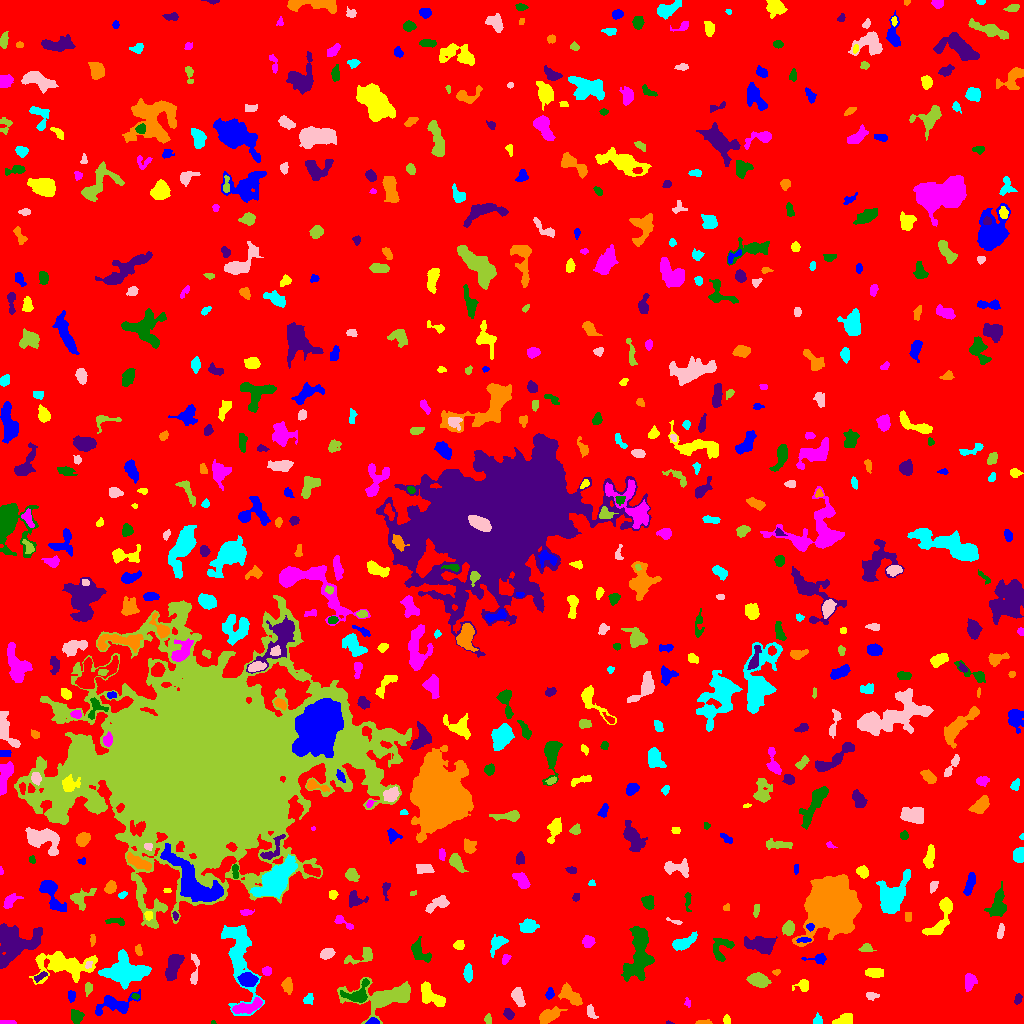

Values plotted in this chart, from the file beside it:
ID, X, Y, A, B, theta, total_flux, mu_max, mu_median, mu_mean, R_fwhm, R_e, R10, R90, x_start, x_end, y_start, y_end, area, greylevel
0, 512.7, 517.7, 298.9, 290.5, -1.068, 1592691, 15.0, 1.0, 1.912, 22.03, 235, 90.35, 385.8, 0, 1023, 0, 1023, 832781, 1.912
1, 372.6, 1.486, 2.67, 1.349, 0.02235, 173.0, 6.0, 2.0, 2.37, 3.141, 2.257, 0.7979, 3.656, 365, 379, 0, 6, 73, 10.37
2, 726.9, 3.38, 2.259, 1.637, -1.3, 158.0, 5.0, 2.0, 2.469, 3.141, 2.394, 0.9772, 3.742, 723, 730, 0, 9, 64, 7.469
3, 7.117, 1.324, 4.647, 0.8691, -0.08195, 145.0, 4.0, 2.0, 2.231, 3.909, 2.585, 0.9772, 3.785, 0, 16, 0, 3, 65, 7.231
4, 213, 0.8919, 1.295, 0.8776, -0.1795, 37.0, 4.0, 2.0, 1.947, 1.954, 1.262, 0.0, 2.034, 211, 216, 0, 3, 19, 8.947
5, 668.9, 0.6176, 1.781, 0.6838, -0.1112, 68.0, 7.0, 2.5, 3.091, 1.693, 1.262, 0.0, 2.185, 666, 674, 0, 3, 22, 8.091
6, 703.7, 0.9035, 4.244, 0.9802, -0.007521, 311.0, 10.0, 5.0, 4.785, 3.29, 2.394, 0.9772, 3.742, 695, 712, 0, 4, 65, 8.785
7, 817.8, 3.244, 2.509, 2.095, -1.492, 242.0, 6.0, 3.0, 2.988, 3.868, 2.764, 1.128, 4.297, 813, 822, 0, 11, 81, 7.988
8, 590.5, 11.74, 3.366, 1.639, -1.269, 221.0, 6.0, 2.0, 2.146, 3.338, 2.585, 0.9772, 4.478, 587, 598, 5, 19, 103, 9.146
9, 487.6, 4.347, 2.494, 1.6, -1.522, 147.0, 6.0, 2.0, 2.194, 3.038, 2.523, 0.7979, 4.029, 484, 491, 0, 10, 67, 7.194
10, 940.1, 11.12, 10.02, 5.515, 0.8868, 1466, 7.0, 3.0, 3.166, 7.464, 6.794, 2.646, 10.62, 924, 952, 0, 29, 463, 7.166
11, 115.6, 19.36, 10.88, 4.679, 0.1955, 1306, 7.0, 3.0, 3.009, 6.77, 6.555, 2.523, 10.34, 95, 140, 8, 34, 434, 7.009
12, 844.1, 3.36, 4.137, 2.311, 0.2886, 662.0, 10.0, 3.0, 3.805, 3.989, 3.523, 1.382, 5.997, 832, 852, 0, 10, 174, 8.805
13, 246.9, 16.26, 7.959, 2.642, 0.2682, 843.0, 7.0, 3.0, 2.927, 5.557, 5.293, 2.034, 8.253, 232, 262, 10, 26, 288, 10.93
14, 76.61, 6.864, 3.248, 2.855, -1.385, 587.0, 9.0, 3.0, 3.812, 4.184, 3.827, 1.493, 6.05, 71, 84, 0, 14, 154, 7.812
15, 508.2, 9.223, 2.702, 2.138, -0.9155, 278.0, 6.0, 3.0, 2.78, 4.107, 3.038, 1.128, 4.754, 503, 514, 4, 15, 100, 8.78
16, 548.2, 7.721, 4.976, 2.785, 0.4684, 1110, 11.0, 3.0, 4.205, 4.918, 4.37, 1.784, 7.442, 539, 567, 0, 17, 264, 9.205
17, 239.3, 67.33, 23.18, 6.867, -1.411, 5774, 11.0, 5.0, 5.052, 11.82, 10.91, 4.334, 17.06, 221, 264, 8, 98, 1143, 9.052
18, 518.1, 26.46, 4.44, 2.415, -1.18, 703.0, 8.0, 4.0, 3.605, 5.698, 4.184, 1.693, 6.457, 511, 525, 17, 36, 195, 9.605
19, 386.1, 26.98, 16.79, 6.72, 0.08316, 4218, 13.0, 3.0, 4.353, 8.885, 8.74, 3.432, 14.93, 337, 410, 0, 46, 969, 8.353
20, 834.8, 20.64, 3.11, 1.555, -0.05798, 94.0, 2.0, 1.0, 1.324, 4.549, 2.706, 1.128, 4.184, 829, 841, 18, 23, 71, 6.324
21, 71.24, 27.73, 2.746, 1.626, -1.524, 203.0, 5.0, 3.0, 2.476, 3.656, 2.706, 1.128, 4.068, 68, 75, 21, 33, 82, 7.476
22, 430.6, 28, 7.847, 3.391, -0.6939, 1149, 7.0, 3.0, 3.292, 7.136, 5.557, 2.257, 8.575, 421, 445, 17, 42, 349, 8.292
23, 687.5, 20.53, 2.567, 1.438, -1.341, 75.0, 3.0, 2.0, 1.5, 2.932, 2.394, 0.9772, 3.523, 684, 690, 16, 26, 50, 6.5
24, 134.9, 27.46, 1.828, 1.264, -0.4064, 95.0, 6.0, 2.0, 2.159, 2.257, 1.871, 0.5642, 3.09, 131, 139, 24, 30, 44, 9.159
25, 1018, 25.05, 2.849, 1.587, 1.228, 82.0, 3.0, 1.0, 1.123, 2.646, 2.394, 0.7979, 3.868, 1014, 1022, 19, 30, 73, 6.123
26, 569.2, 28.71, 6.515, 3.124, -0.6888, 759.0, 7.0, 2.0, 2.608, 4.514, 5.232, 1.871, 8.234, 558, 582, 18, 41, 291, 7.608
27, 308.3, 24.13, 2.746, 2.228, 0.9178, 324.0, 6.0, 3.0, 3.447, 4.478, 3.09, 1.262, 4.82, 303, 313, 19, 30, 94, 7.447
28, 872.1, 27.81, 2.969, 1.781, -0.1187, 122.0, 3.0, 1.0, 1.402, 3.523, 2.877, 1.128, 4.442, 866, 879, 23, 31, 87, 6.402
29, 87.83, 35.0, 3.292, 1.7, 1.481, 157.0, 5.0, 2.0, 1.805, 2.585, 2.706, 0.9772, 4.583, 85, 92, 27, 41, 87, 6.805
30, 176.2, 17.19, 10.73, 5.098, 0.6292, 2659, 9.0, 4.0, 3.831, 9.441, 7.999, 3.192, 12.5, 152, 194, 0, 33, 694, 8.831
31, 549.4, 29.47, 2.408, 1.7, 1.328, 230.0, 7.0, 2.0, 2.706, 2.985, 2.459, 0.9772, 4.068, 545, 554, 24, 36, 85, 8.706
32, 803, 38.41, 3.222, 2.74, 0.7762, 240.0, 5.0, 2.0, 1.791, 3.656, 3.241, 1.262, 5.202, 792, 808, 32, 44, 134, 6.791
33, 969.4, 42.11, 3.733, 2.578, 1.396, 495.0, 7.0, 2.5, 2.845, 4.652, 3.868, 1.493, 6.077, 965, 977, 32, 50, 174, 7.845
34, 358.1, 28.44, 6.093, 4.225, 0.5112, 1275, 12.0, 3.0, 4.14, 5.323, 4.618, 1.871, 8.195, 340, 369, 21, 45, 308, 11.14
35, 40.37, 47.2, 4.032, 1.541, 0.5084, 166.0, 4.0, 2.0, 1.953, 4.222, 2.985, 1.128, 4.618, 34, 47, 41, 52, 85, 7.953
36, 287.4, 37.82, 3.858, 2.338, -1.462, 551.0, 8.0, 4.0, 3.774, 5.015, 3.909, 1.493, 5.944, 281, 292, 29, 46, 146, 7.774
37, 125.8, 52.26, 10.81, 6.496, -0.02773, 5452, 14.0, 6.0, 6.031, 10.52, 9.474, 3.785, 14.68, 98, 151, 34, 74, 904, 11.03
38, 194.5, 51.65, 9.153, 1.805, 1.535, 204.0, 4.0, 1.0, 1.229, 4.26, 3.568, 1.262, 5.781, 190, 199, 39, 70, 166, 7.229
39, 757.8, 43.49, 4.45, 2.939, -0.2457, 1174, 11.0, 4.0, 4.464, 5.499, 4.618, 1.871, 7.334, 746, 771, 36, 51, 263, 9.464
40, 217.4, 47.01, 5.676, 3.32, 1.453, 2422, 20.0, 6.0, 6.9, 5.499, 5.323, 1.954, 8.74, 208, 225, 32, 60, 351, 10.9
41, 248.1, 43.71, 4.257, 3.029, -0.1547, 1386, 13.0, 5.0, 5.948, 5.47, 4.583, 1.871, 7.291, 237, 258, 37, 51, 233, 14.95
42, 874.3, 50.72, 4.376, 2.191, -0.04214, 835.0, 9.0, 5.0, 5.03, 5.323, 3.989, 1.693, 6.257, 865, 883, 46, 55, 166, 9.03
43, 266.8, 52.28, 2.16, 2.013, -0.9499, 304.0, 8.0, 3.0, 3.707, 3.568, 2.646, 0.9772, 4.184, 262, 271, 48, 57, 82, 11.71
44, 639, 67.16, 14.07, 6.347, 1.415, 3593, 13.0, 3.0, 3.914, 5.47, 9.271, 3.141, 14.93, 621, 654, 42, 97, 918, 7.914
45, 172.9, 56.23, 6.931, 3.128, 1.217, 2022, 11.0, 5.0, 5.982, 7.225, 5.781, 2.394, 9.115, 165, 184, 43, 69, 338, 9.982
46, 776.2, 51.31, 1.73, 1.35, 0.2044, 64.0, 3.0, 1.0, 1.455, 2.585, 1.871, 0.7979, 2.985, 772, 780, 48, 54, 44, 8.455
47, 468.1, 50.2, 4.011, 1.939, -1.538, 310.0, 5.0, 2.0, 2.183, 4.297, 3.613, 1.382, 5.499, 463, 472, 41, 60, 142, 7.183
48, 88.75, 58.63, 1.861, 1.433, 1.088, 95.0, 4.0, 2.0, 1.9, 3.141, 2.034, 0.7979, 3.141, 85, 92, 55, 62, 50, 11.9
49, 361.9, 67.13, 8.641, 3.168, 0.3224, 647.0, 6.0, 2.5, 2.888, 5.971, 4.618, 1.784, 7.442, 344, 372, 59, 76, 224, 6.888
50, 542.4, 65.24, 13.81, 6.582, -0.1049, 2760, 10.0, 3.0, 3.286, 7.959, 8.885, 3.192, 14.41, 516, 569, 44, 80, 840, 7.286
51, 818.1, 64.9, 5.783, 2.302, 0.02022, 375.0, 6.0, 3.0, 2.778, 4.72, 3.7, 1.382, 5.781, 801, 826, 59, 70, 135, 6.778
52, 63.66, 59.11, 13.41, 5.679, -0.05333, 4995, 20.0, 4.0, 5.241, 7.291, 8.078, 2.932, 14.32, 29, 97, 39, 72, 953, 9.241
53, 505.6, 64.71, 2.73, 1.69, 1.077, 112.0, 3.0, 1.0, 1.514, 3.241, 2.523, 0.9772, 4.107, 502, 511, 59, 69, 74, 6.514
54, 418.9, 71.68, 6.181, 3.426, -0.8941, 780.0, 7.0, 3.0, 3.023, 5.642, 4.618, 1.871, 7.378, 411, 431, 61, 87, 258, 8.023
55, 16.67, 80.14, 12.13, 8.786, 0.4269, 4578, 10.0, 4.0, 4.406, 12.72, 10.2, 4.068, 15.68, 0, 42, 55, 100, 1039, 8.406
56, 138.8, 73.04, 2.816, 1.616, -1.438, 128.0, 4.0, 2.0, 1.753, 3.613, 2.646, 0.9772, 4.222, 135, 142, 68, 79, 73, 6.753
57, 682.8, 80.54, 6.212, 2.328, 0.3912, 833.0, 10.0, 3.0, 3.241, 4.583, 4.37, 1.693, 7.269, 672, 697, 73, 92, 257, 8.241
58, 325.9, 69.02, 3.154, 2.238, 0.2561, 427.0, 8.0, 3.0, 3.05, 4.029, 3.29, 1.262, 5.323, 320, 335, 64, 75, 140, 8.05
59, 866, 75.12, 3.296, 2.075, 0.05787, 358.0, 6.0, 4.0, 3.58, 4.918, 3.29, 1.262, 4.918, 858, 876, 72, 80, 100, 7.58
... 628 more rows
